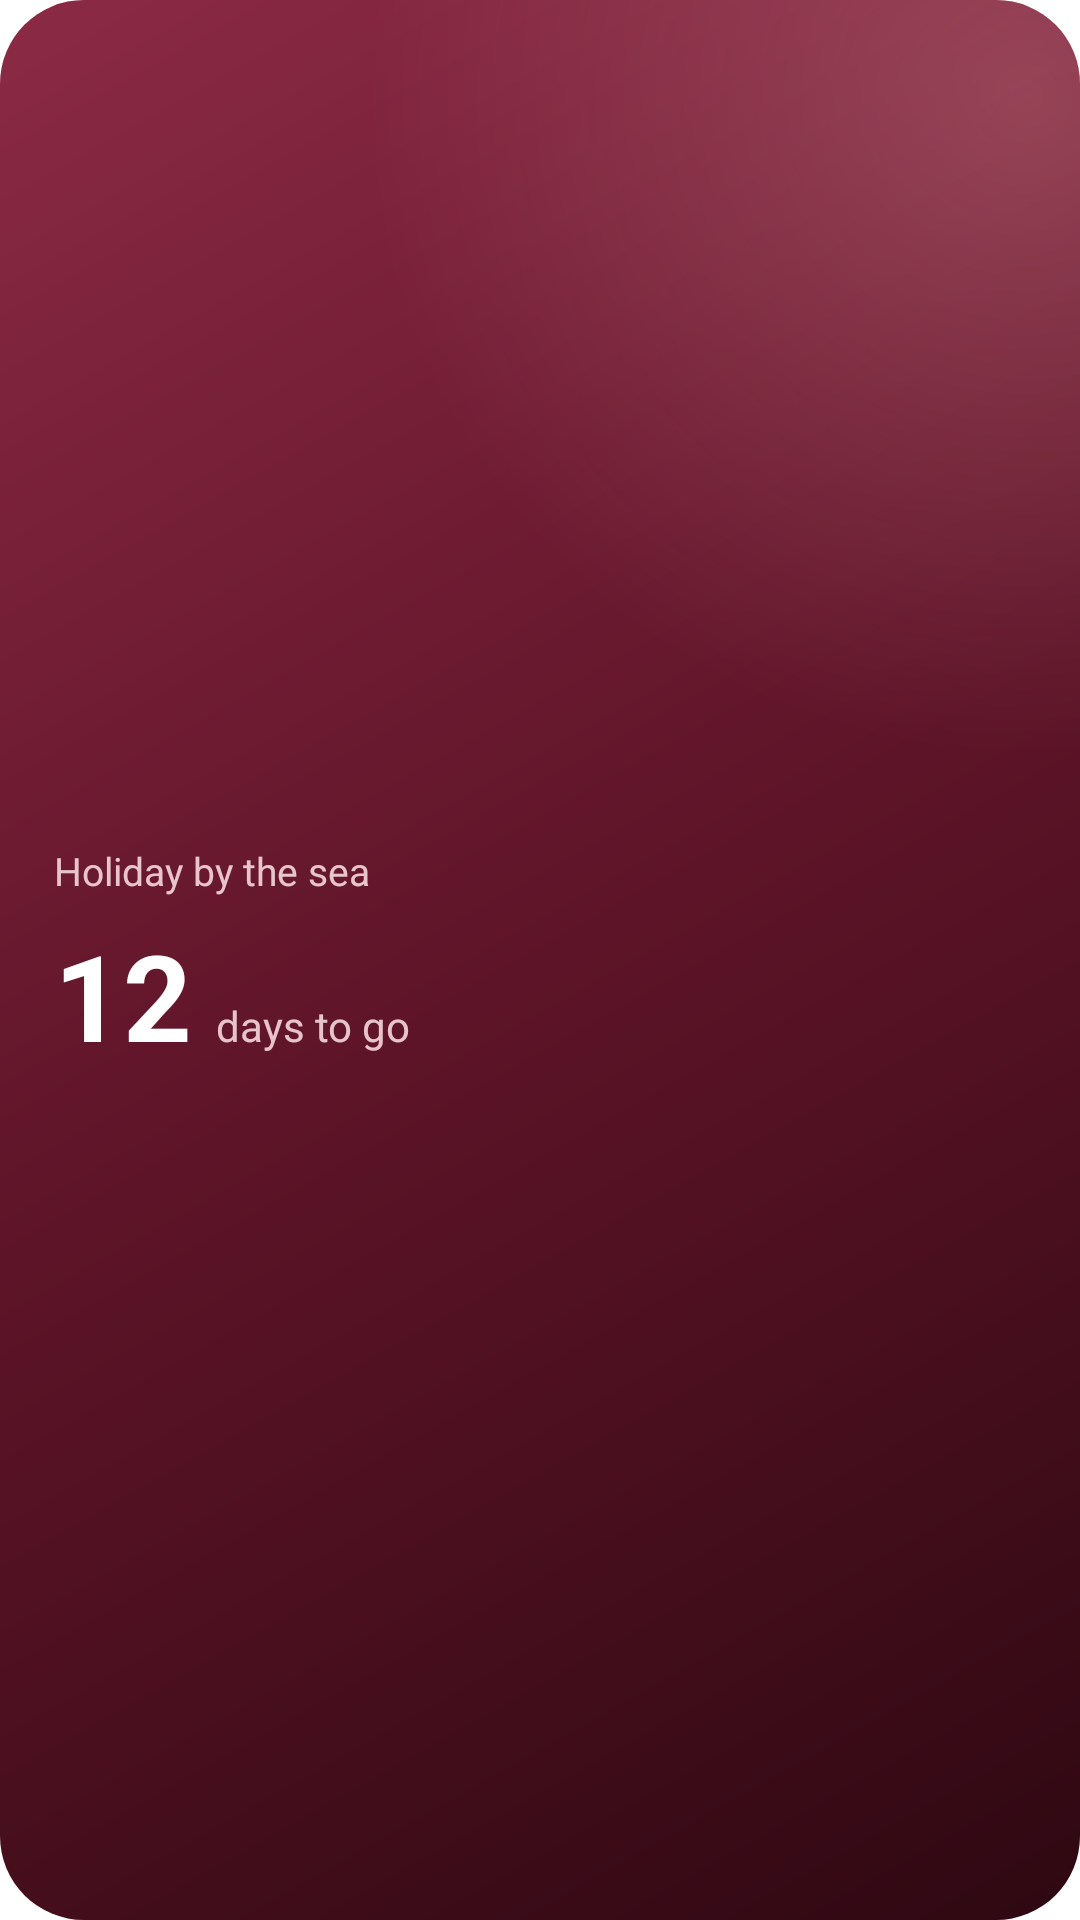

Produce the Android XML layout that renders to this screen, including the resource entries it uses.
<!-- AndroidManifest.xml: application theme Theme.Love -->
<!-- res/layout/widget_preview_countdown.xml -->
<?xml version="1.0" encoding="utf-8"?>
<LinearLayout xmlns:android="http://schemas.android.com/apk/res/android"
    android:layout_width="match_parent"
    android:layout_height="match_parent"
    android:background="@drawable/widget_card_bg"
    android:gravity="center_vertical"
    android:orientation="vertical"
    android:paddingHorizontal="18dp"
    android:paddingVertical="14dp">

    <TextView
        android:layout_width="wrap_content"
        android:layout_height="wrap_content"
        android:maxLines="1"
        android:text="@string/widget_countdown_preview_title"
        android:textColor="#D9FFE3E7"
        android:textSize="13sp" />

    <LinearLayout
        android:layout_width="wrap_content"
        android:layout_height="wrap_content"
        android:layout_marginTop="6dp"
        android:baselineAligned="true"
        android:orientation="horizontal">

        <TextView
            android:layout_width="wrap_content"
            android:layout_height="wrap_content"
            android:text="@string/widget_countdown_preview_number"
            android:textColor="#FFFFFFFF"
            android:textSize="40sp"
            android:textStyle="bold" />

        <TextView
            android:layout_width="wrap_content"
            android:layout_height="wrap_content"
            android:layout_marginStart="8dp"
            android:maxLines="1"
            android:text="@string/widget_countdown_preview_label"
            android:textColor="#D9FFE3E7"
            android:textSize="14sp" />
    </LinearLayout>
</LinearLayout>
<!-- resources referenced by this layout -->
<resources>
  <!-- drawable widget_card_bg (drawable) -->
  <?xml version="1.0" encoding="utf-8"?>
  <layer-list xmlns:android="http://schemas.android.com/apk/res/android">
      <item>
          <shape>
              <corners android:radius="28dp" />
              <gradient
                  android:angle="315"
                  android:startColor="#FF8C2A45"
                  android:centerColor="#FF5E1428"
                  android:endColor="#FF2E0812" />
          </shape>
      </item>
      <item>
          <shape>
              <corners android:radius="28dp" />
              <gradient
                  android:type="radial"
                  android:centerX="0.95"
                  android:centerY="0.05"
                  android:gradientRadius="220dp"
                  android:startColor="#40FFB2B9"
                  android:endColor="#00FFB2B9" />
          </shape>
      </item>
  </layer-list>
  <string name="widget_countdown_preview_label">days to go</string>
  <string name="widget_countdown_preview_number" translatable="false">12</string>
  <string name="widget_countdown_preview_title">Holiday by the sea</string>
  <style name="Theme.Love" parent="android:Theme.Material.Light.NoActionBar">
          <item name="android:windowBackground">@android:color/white</item>
      </style>
</resources>
